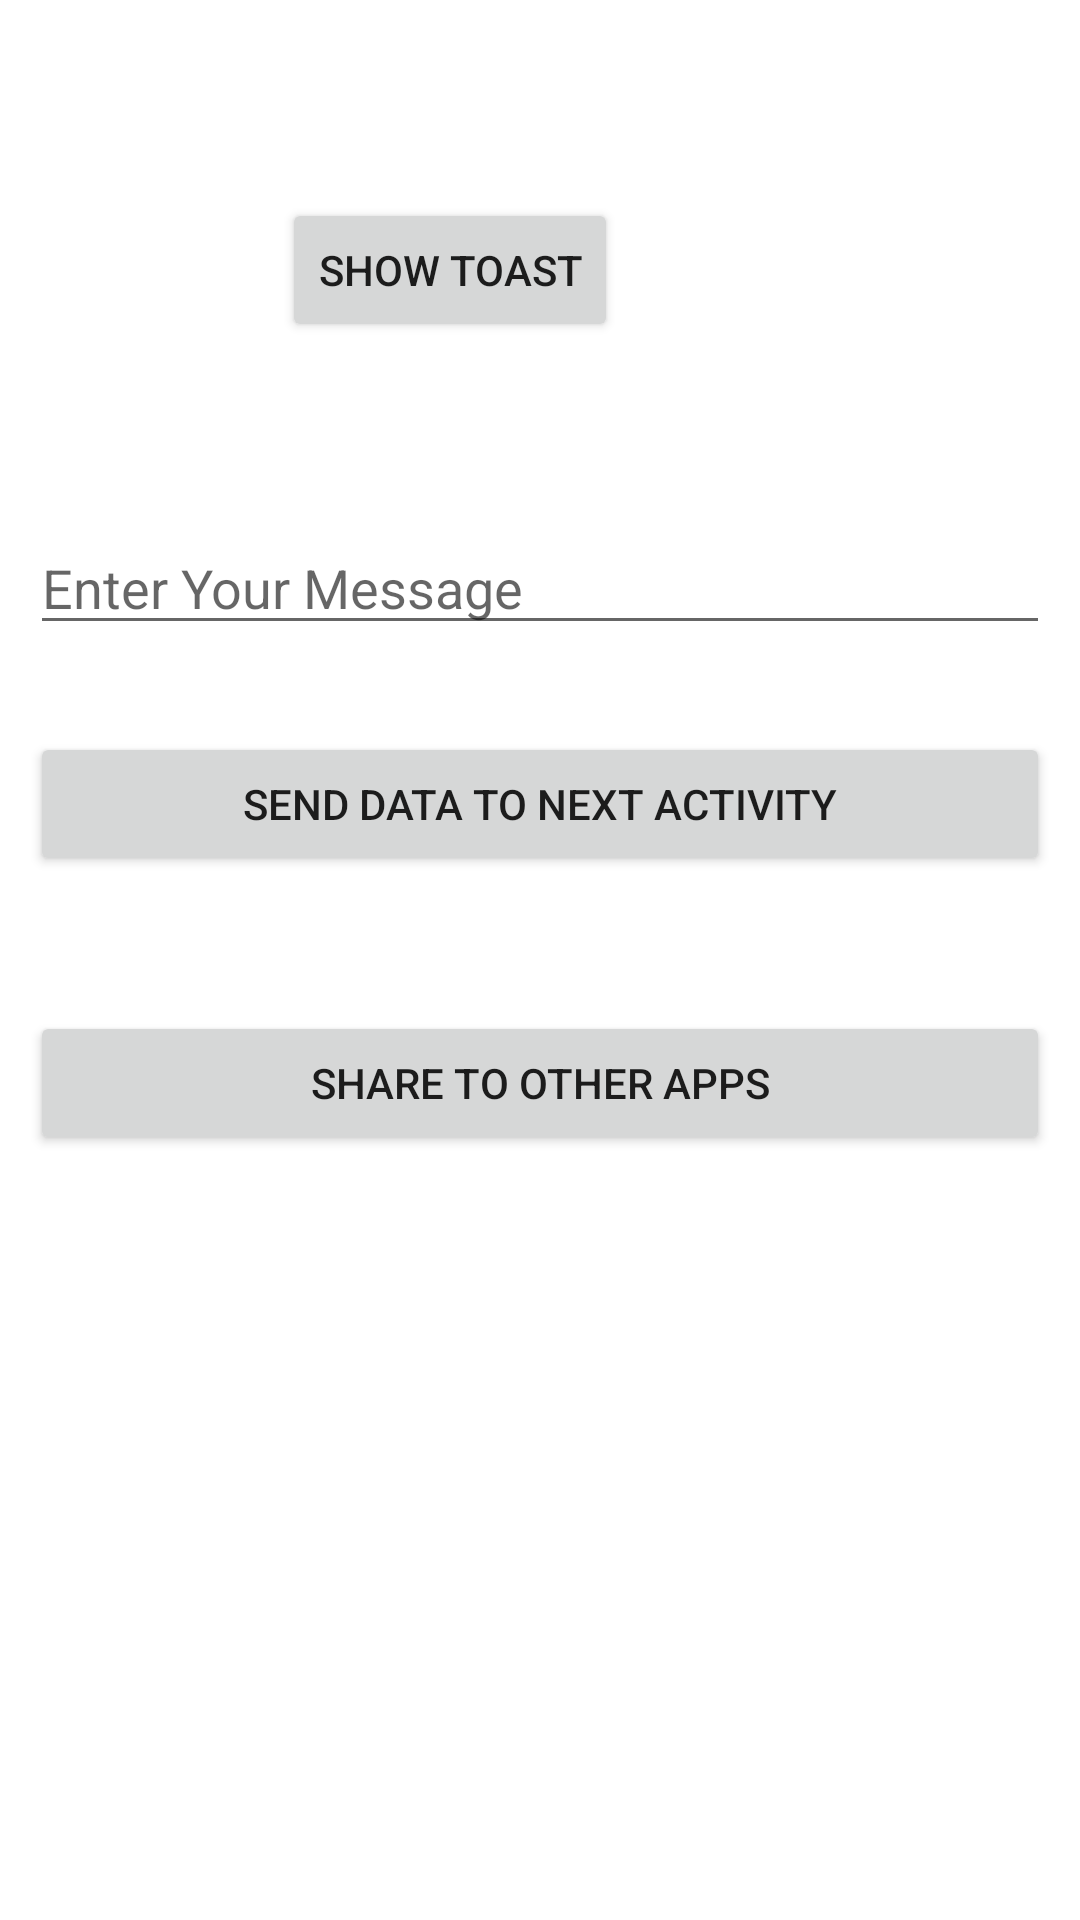

Here is an Android app screen rendered from its layout file. Give the layout XML and the strings, colors and styles it references.
<!-- AndroidManifest.xml: application theme Theme.MessShareApp -->
<!-- res/layout/activity_main.xml -->
<?xml version="1.0" encoding="utf-8"?>
<RelativeLayout xmlns:android="http://schemas.android.com/apk/res/android"
    xmlns:app="http://schemas.android.com/apk/res-auto"
    xmlns:tools="http://schemas.android.com/tools"
    android:layout_width="match_parent"
    android:layout_height="match_parent"
    tools:context=".MainActivity"
    android:padding="10dp">

    <EditText
        android:id="@+id/editTextTextPersonName"
        android:layout_width="match_parent"
        android:layout_height="wrap_content"
        android:layout_alignParentBottom="true"
        android:layout_marginBottom="415dp"
        android:autofillHints=""
        android:ems="10"
        android:hint="Enter Your Message" />

    <Button
        android:id="@+id/hello"
        android:layout_width="wrap_content"
        android:layout_height="wrap_content"
        android:layout_alignParentTop="true"
        android:layout_alignParentEnd="true"
        android:layout_marginTop="56dp"
        android:layout_marginEnd="144dp"
        android:text="Show Toast" />

    <Button
        android:id="@+id/SendMessToNextActivity"
        android:layout_width="match_parent"
        android:layout_height="wrap_content"
        android:layout_alignParentBottom="true"
        android:layout_marginBottom="338dp"
        android:text="Send Data to next Activity" />

    <Button
        android:id="@+id/btnshareapps"
        android:layout_width="match_parent"
        android:layout_height="wrap_content"
        android:layout_alignParentBottom="true"
        android:layout_marginBottom="245dp"
        android:text="Share To Other Apps" />
</RelativeLayout>
<!-- resources referenced by this layout -->
<resources>
  <style name="Theme.MessShareApp" parent="Theme.MaterialComponents.DayNight.DarkActionBar">
          
          <item name="colorPrimary">@color/purple_500</item>
          <item name="colorPrimaryVariant">@color/purple_700</item>
          <item name="colorOnPrimary">@color/white</item>
          
          <item name="colorSecondary">@color/teal_200</item>
          <item name="colorSecondaryVariant">@color/teal_700</item>
          <item name="colorOnSecondary">@color/black</item>
          
          <item name="android:statusBarColor" tools:targetApi="l">?attr/colorPrimaryVariant</item>
          
      </style>
  <!-- not gathered from this repository: default colours our renderer supplied (Android Studio template values) -->
  <color name="purple_500">#FF6200EE</color>
  <color name="purple_700">#FF3700B3</color>
  <color name="teal_200">#FF03DAC5</color>
  <color name="teal_700">#FF018786</color>
  <color name="black">#FF000000</color>
  <color name="white">#FFFFFFFF</color>
</resources>
